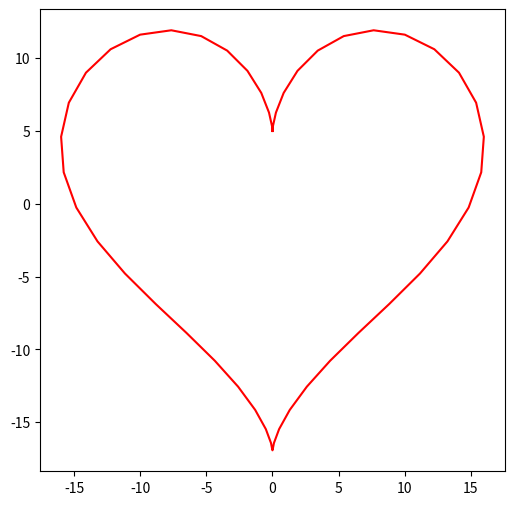
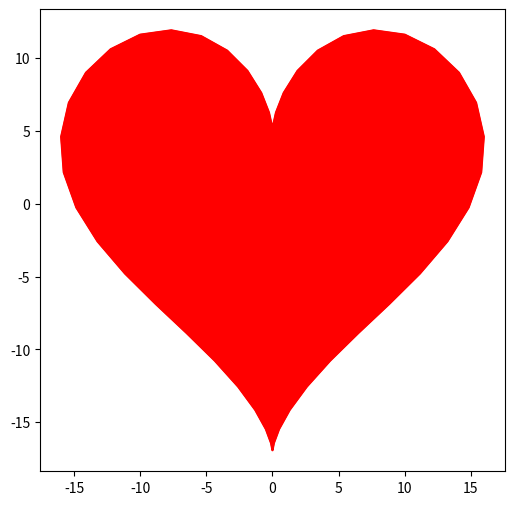

Source code (Python) for these figures, in order:
import numpy as np
import matplotlib.pyplot as plt

def x(t):
    return 16 * (np.sin(t) ** 3)

def y(t):
    return 13 * np.cos(t) - 5 * np.cos(2*t) - 2 * np.cos(3*t) - np.cos(4*t)

t = np.linspace(0, 2*np.pi)
x_t = x(t)
y_t = y(t)

plt.figure(figsize=(6,6))
plt.plot(x_t, y_t, color='red')
plt.show()

plt.figure(figsize=(6,6))
plt.plot(x_t, y_t, color='red')
plt.fill(x_t, y_t, color='red')
plt.show()
